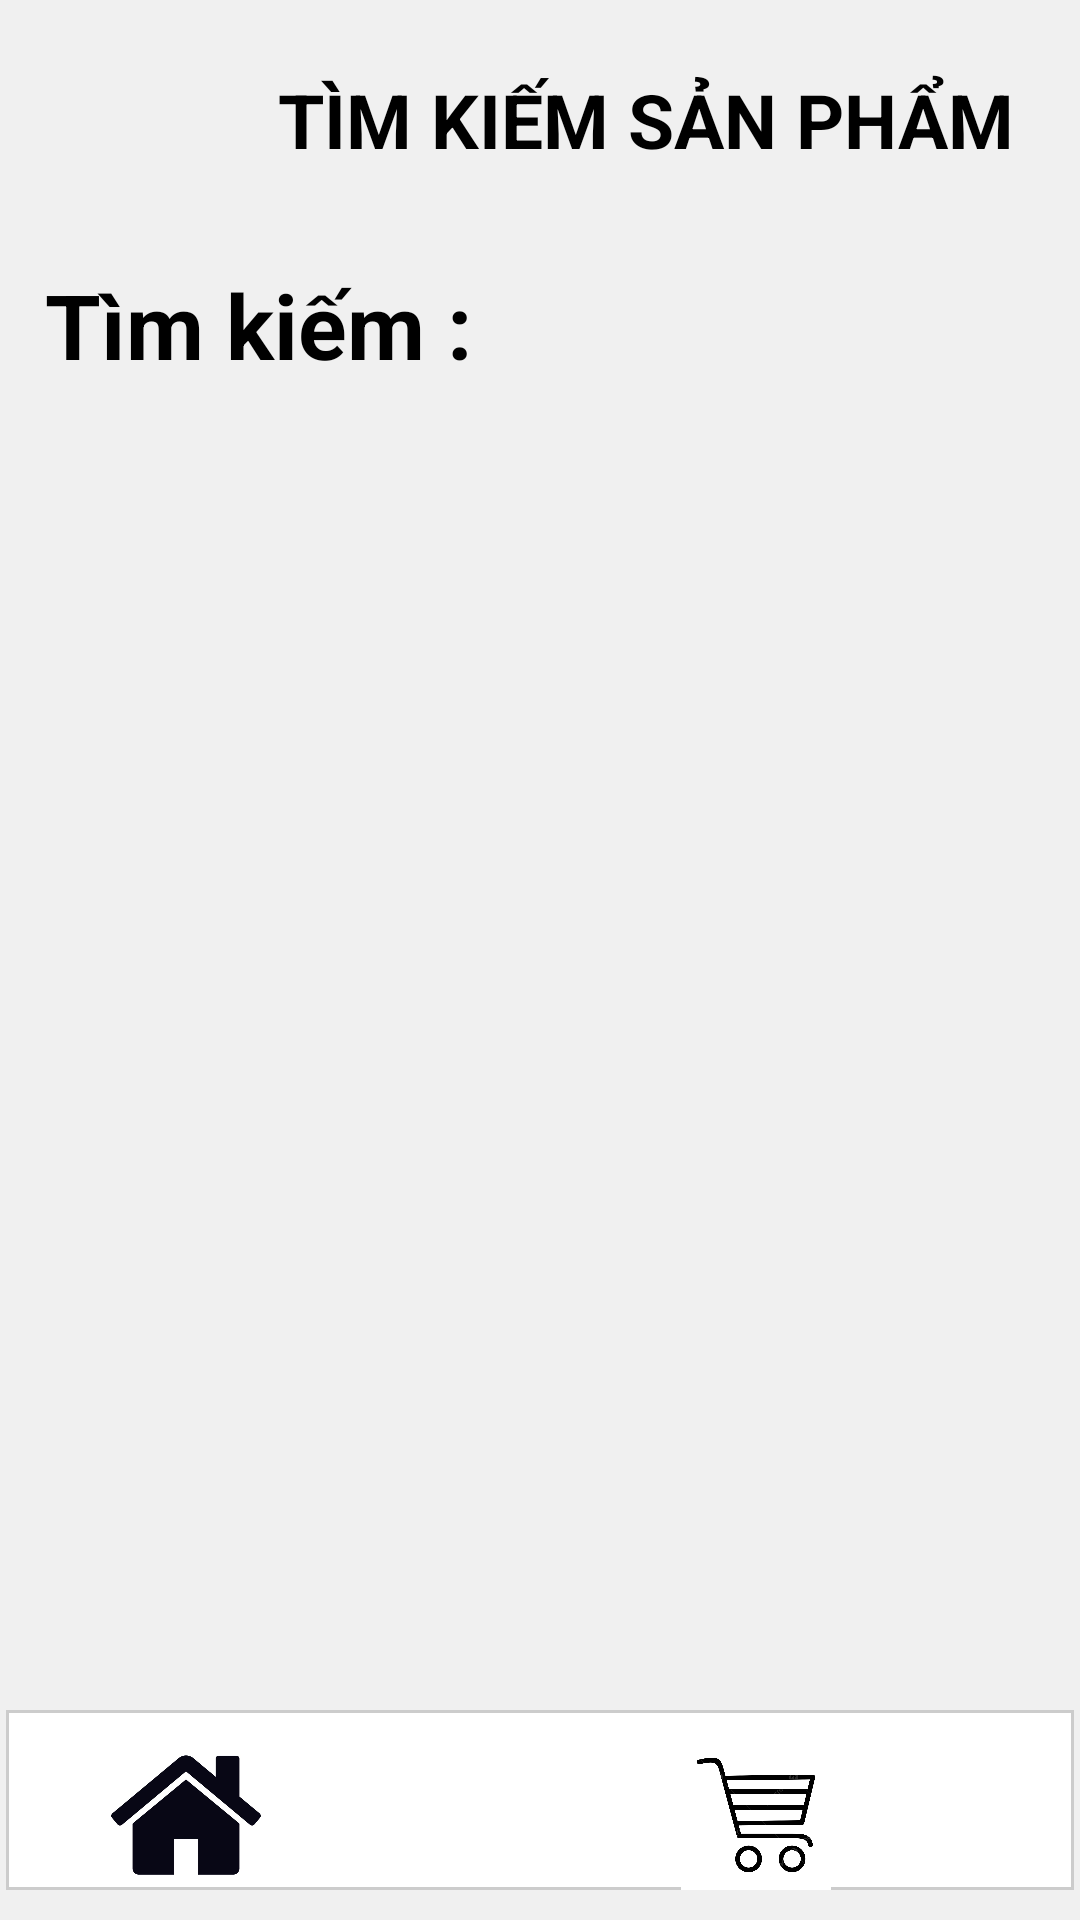

The Android layout XML behind this screen, and the referenced resources:
<!-- AndroidManifest.xml: application theme Theme.QuanLySach -->
<!-- res/layout/activity_list_tim_kiem_san_pham.xml -->
<?xml version="1.0" encoding="utf-8"?>
<RelativeLayout xmlns:android="http://schemas.android.com/apk/res/android"
    xmlns:tools="http://schemas.android.com/tools"
    android:layout_width="match_parent"
    android:layout_height="match_parent"
    android:orientation="vertical"
    android:background="@drawable/round_grey">
    <LinearLayout
        android:layout_width="match_parent"
        android:layout_height="wrap_content"
        android:layout_marginStart="10dp"
        android:layout_marginTop="15dp"
        android:orientation="horizontal">

        <ImageView
            android:layout_width="50dp"
            android:layout_height="50dp"
            android:layout_marginStart="10dp"
            android:background="@null"
            android:onClick="buttonClicked"
            android:scaleType="fitCenter"
            android:src="@drawable/search_icon" />

        <TextView
            android:layout_width="wrap_content"
            android:layout_height="wrap_content"
            android:layout_gravity="center_vertical"
            android:layout_marginLeft="10dp"
            android:text="  TÌM KIẾM SẢN PHẨM"
            android:textSize="25dp"
            android:textStyle="bold" />

    </LinearLayout>
    <LinearLayout
        android:id="@+id/chuDe"
        android:layout_width="match_parent"
        android:layout_height="wrap_content"
        android:orientation="horizontal"
        android:layout_marginTop="80dp"
        >
        <TextView
            android:layout_width="wrap_content"
            android:layout_height="wrap_content"
            android:layout_marginStart="15dp"
            android:layout_marginTop="8dp"
            android:text="Tìm kiếm : "
            android:textColor="@android:color/black"
            android:textSize="30dp"
            android:textStyle="bold" />
        <TextView
            android:id="@+id/tvTimKiemTheo"
            android:layout_width="wrap_content"
            android:layout_height="wrap_content"
            android:layout_marginStart="15dp"
            android:layout_marginTop="8dp"
            android:text=""
            android:textColor="@android:color/black"
            android:textSize="30dp"
            android:textStyle="bold" />
    </LinearLayout>


    <RelativeLayout
        android:id="@+id/listbtnMenu"
        android:layout_width="match_parent"
        android:layout_height="90dp"
        android:layout_alignParentBottom="true"
        >
        <RelativeLayout

            android:layout_width="match_parent"
            android:layout_height="wrap_content"
            android:layout_alignParentBottom="true"
            android:layout_marginStart="2dp"
            android:layout_marginEnd="2dp"
            android:layout_marginBottom="10dp"
            android:background="@drawable/rounded_background_menu">
            <LinearLayout
                android:layout_width="match_parent"
                android:layout_height="50dp"
                android:layout_marginTop="10dp"
                android:orientation="horizontal">

                <ImageButton
                    android:id="@+id/btnHome"
                    android:layout_width="50dp"
                    android:layout_height="50dp"
                    android:layout_marginStart="35dp"
                    android:background="@null"
                    android:onClick="buttonClicked"
                    android:scaleType="fitCenter"
                    android:src="@drawable/image_home" />

                <ImageButton
                    android:id="@+id/btnSearch"
                    android:layout_width="50dp"
                    android:layout_height="50dp"
                    android:layout_marginStart="45dp"
                    android:src="@drawable/search_icon"
                    android:background="@null"
                    android:scaleType="fitCenter"
                    android:onClick="buttonClicked"/>
                <ImageButton
                    android:id="@+id/btnGioHang"
                    android:layout_width="50dp"
                    android:layout_height="50dp"
                    android:layout_marginStart="45dp"
                    android:src="@drawable/image_gio_hang"
                    android:background="@null"
                    android:scaleType="fitCenter"
                    android:onClick="buttonClicked"/>
                <ImageButton
                    android:id="@+id/btnInformation"
                    android:layout_width="50dp"
                    android:layout_height="50dp"
                    android:layout_marginStart="45dp"
                    android:src="@drawable/image_admin"
                    android:background="@null"
                    android:scaleType="fitCenter"
                    android:onClick="buttonClicked"/>

                

            </LinearLayout>

        </RelativeLayout>
    </RelativeLayout>



    <RelativeLayout
        android:layout_width="match_parent"
        android:layout_height="wrap_content"
        android:layout_below="@+id/chuDe"
        android:layout_above="@id/listbtnMenu">
        <ListView
            android:id="@+id/listViewSanPhamTimKiem"
            android:layout_width="wrap_content"
            android:layout_height="wrap_content"
            />
    </RelativeLayout>

</RelativeLayout>
<!-- resources referenced by this layout -->
<resources>
  <!-- drawable image_gio_hang: jpg bitmap (drawable, 33989 bytes) -->
  <!-- drawable image_home: jpg bitmap (drawable, 16563 bytes) -->
  <!-- drawable round_grey (drawable) -->
  <?xml version="1.0" encoding="utf-8"?>
  <shape xmlns:android="http://schemas.android.com/apk/res/android"
      android:shape="rectangle">
      <solid android:color="#F0F0F0" /> 
  
  </shape>
  <!-- drawable rounded_background_menu (drawable) -->
  <?xml version="1.0" encoding="utf-8"?>
  <shape xmlns:android="http://schemas.android.com/apk/res/android"
      android:shape="rectangle">
      <solid android:color="#FFFFFF" /> 
  
      <stroke
          android:width="1dp"
      android:color="#CCCCCC" /> 
  </shape>
</resources>
